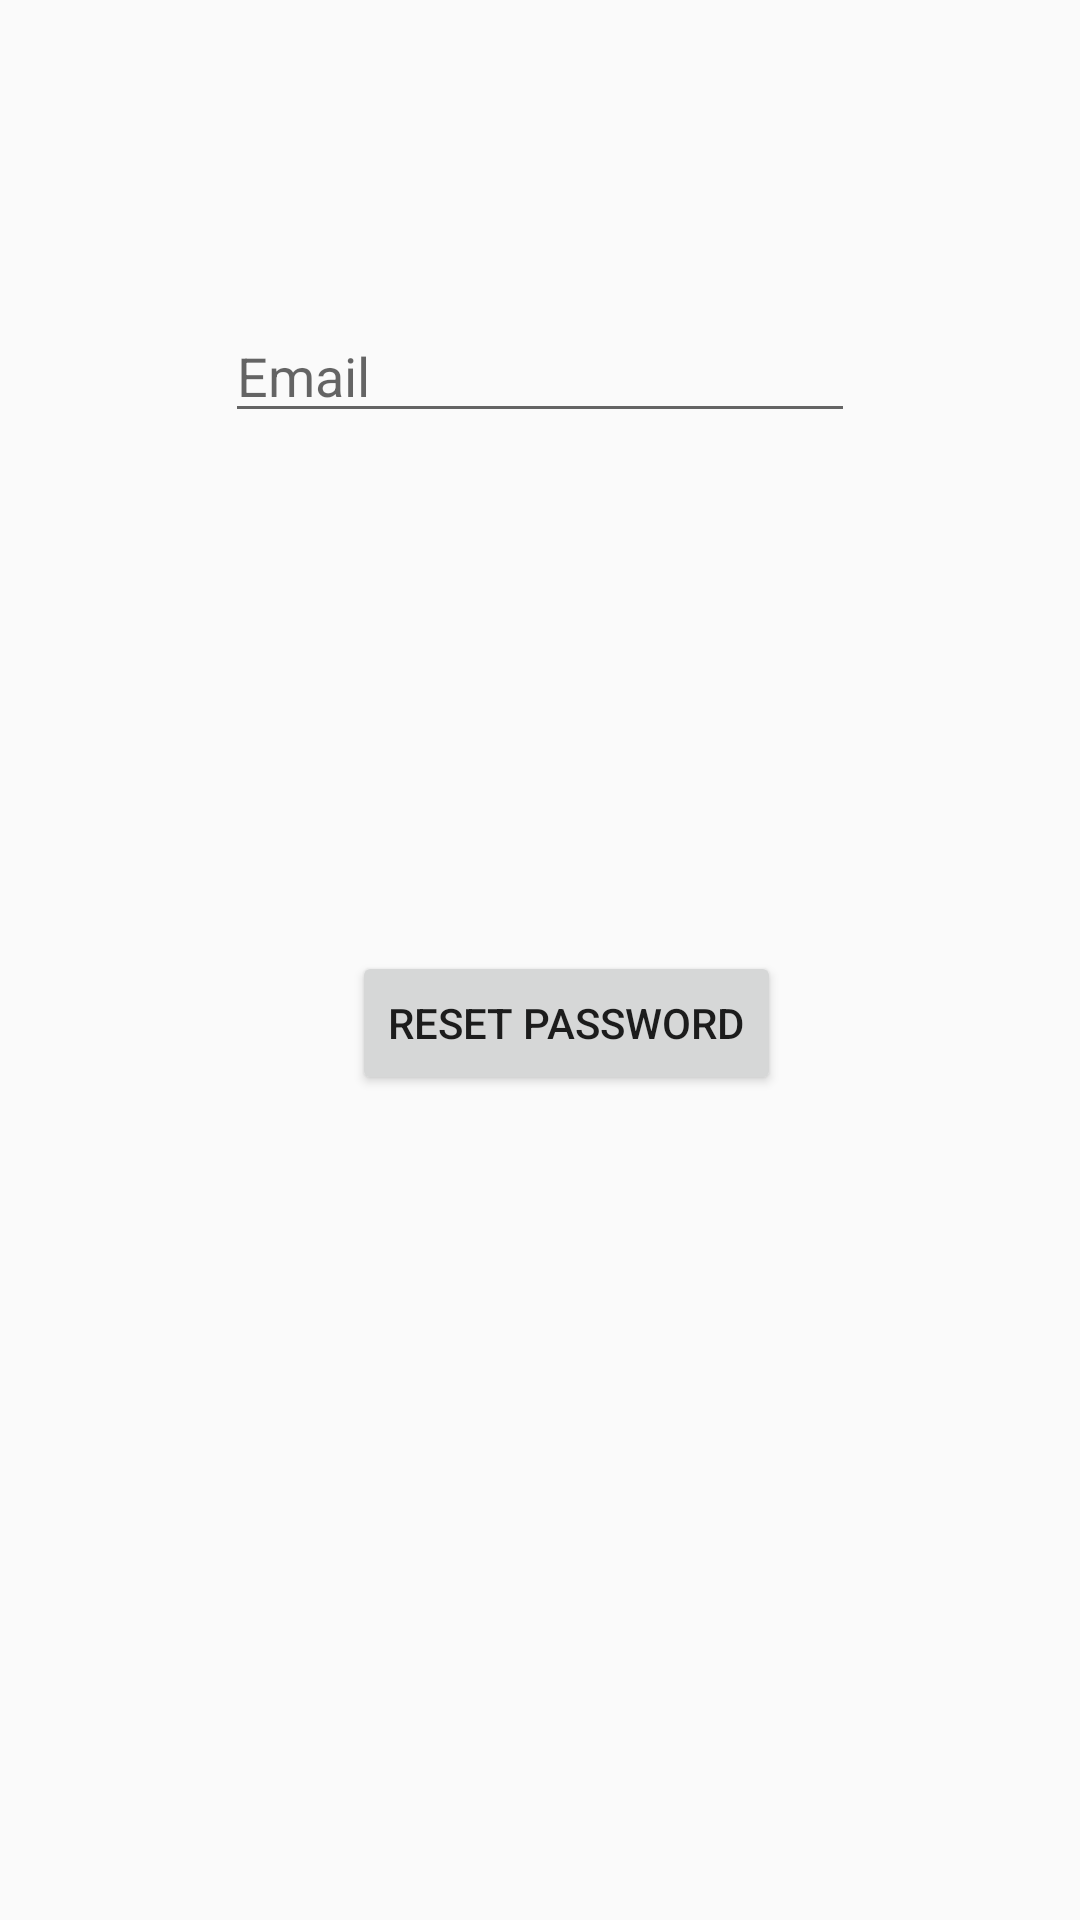

This screen was rendered from an Android layout file. Write that file and the resources it references.
<!-- AndroidManifest.xml: application theme AppTheme -->
<!-- res/layout/activity_password.xml -->
<?xml version="1.0" encoding="utf-8"?>
<androidx.constraintlayout.widget.ConstraintLayout xmlns:android="http://schemas.android.com/apk/res/android"
    xmlns:app="http://schemas.android.com/apk/res-auto"
    xmlns:tools="http://schemas.android.com/tools"
    android:layout_width="match_parent"
    android:layout_height="match_parent"
    tools:context=".PasswordActivity">

    <EditText
        android:id="@+id/etPasswordEmail"
        android:layout_width="wrap_content"
        android:layout_height="wrap_content"
        android:ems="10"
        android:hint="Email"
        android:inputType="textEmailAddress"
        app:layout_constraintBottom_toBottomOf="parent"
        app:layout_constraintEnd_toEndOf="parent"
        app:layout_constraintStart_toStartOf="parent"
        app:layout_constraintTop_toTopOf="parent"
        app:layout_constraintVertical_bias="0.172" />

    <Button
        android:id="@+id/btnPasswordReset"
        android:layout_width="wrap_content"
        android:layout_height="wrap_content"
        android:text="Reset Password"
        app:layout_constraintBottom_toBottomOf="parent"
        app:layout_constraintEnd_toEndOf="parent"
        app:layout_constraintHorizontal_bias="0.54"
        app:layout_constraintStart_toStartOf="parent"
        app:layout_constraintTop_toBottomOf="@+id/etPasswordEmail"
        app:layout_constraintVertical_bias="0.386" />
</androidx.constraintlayout.widget.ConstraintLayout>
<!-- resources referenced by this layout -->
<resources>
  <style name="AppTheme" parent="Theme.AppCompat.Light.DarkActionBar">
          
          <item name="colorPrimary">@color/colorPrimary</item>
          <item name="colorPrimaryDark">@color/colorPrimaryDark</item>
          <item name="colorAccent">@color/colorAccent</item></style>
  <!-- not gathered from this repository: default colours our renderer supplied (Android Studio template values) -->
  <color name="colorPrimary">#FF6200EE</color>
  <color name="colorPrimaryDark">#FF3700B3</color>
  <color name="colorAccent">#FF03DAC5</color>
</resources>
